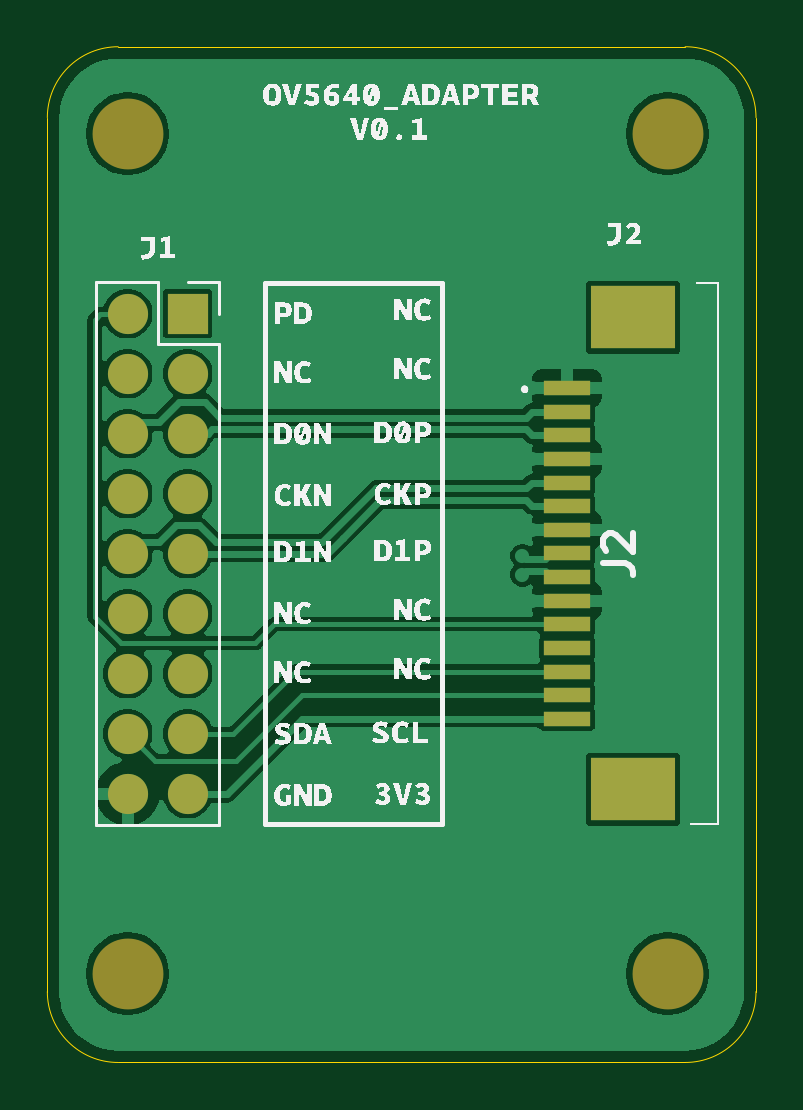
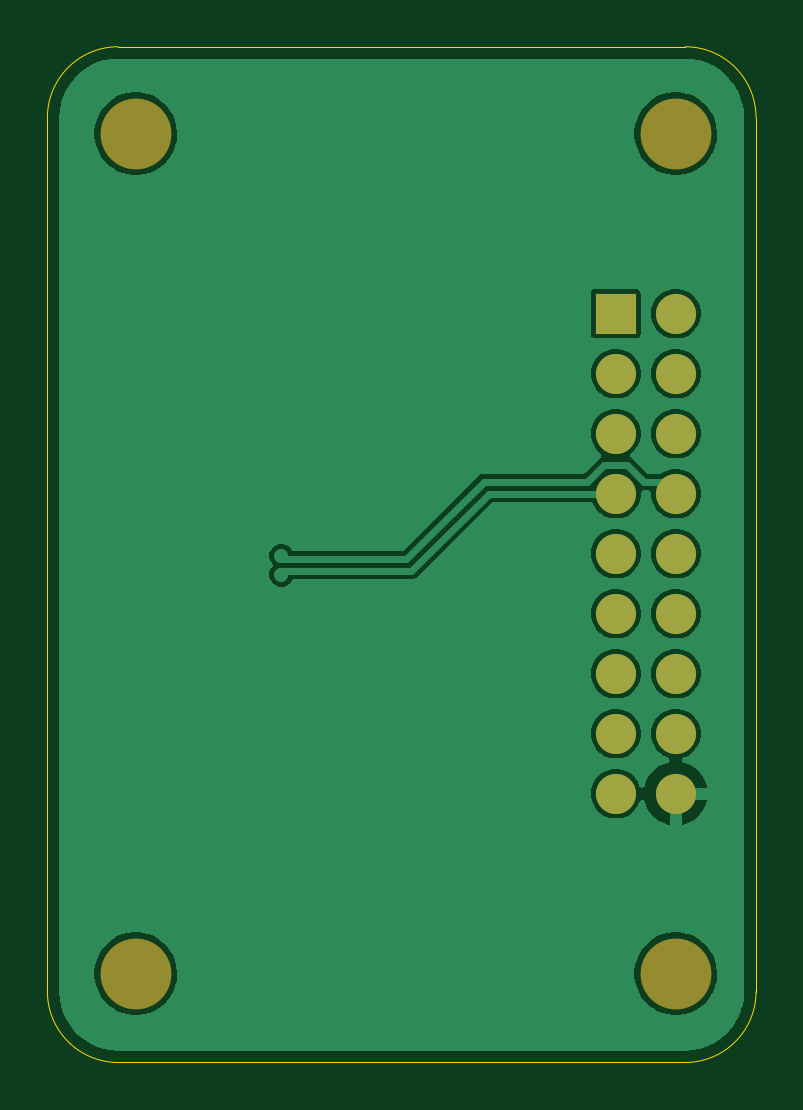
Circuit board: 9 layer files. Board 30.0 x 43.0 mm.
- bottom_copper: ov5640_adapter-B_Cu.gbr (38396 bytes)
- bottom_mask: ov5640_adapter-B_Mask.gbr (1238 bytes)
- paste: ov5640_adapter-B_Paste.gbr (472 bytes)
- bottom_silk: ov5640_adapter-B_Silkscreen.gbr (473 bytes)
- outline: ov5640_adapter-Edge_Cuts.gbr (1035 bytes)
- top_copper: ov5640_adapter-F_Cu.gbr (54693 bytes)
- top_mask: ov5640_adapter-F_Mask.gbr (1779 bytes)
- paste: ov5640_adapter-F_Paste.gbr (1013 bytes)
- top_silk: ov5640_adapter-F_Silkscreen.gbr (79128 bytes)

=== bottom_copper: ov5640_adapter-B_Cu.gbr (38396 bytes, source omitted) ===
=== bottom_mask: ov5640_adapter-B_Mask.gbr ===
%TF.GenerationSoftware,KiCad,Pcbnew,9.0.0*%
%TF.CreationDate,2025-08-11T15:21:08+02:00*%
%TF.ProjectId,ov5640_adapter,6f763536-3430-45f6-9164-61707465722e,rev?*%
%TF.SameCoordinates,Original*%
%TF.FileFunction,Soldermask,Bot*%
%TF.FilePolarity,Negative*%
%FSLAX46Y46*%
G04 Gerber Fmt 4.6, Leading zero omitted, Abs format (unit mm)*
G04 Created by KiCad (PCBNEW 9.0.0) date 2025-08-11 15:21:08*
%MOMM*%
%LPD*%
G01*
G04 APERTURE LIST*
%ADD10C,3.000000*%
%ADD11R,1.700000X1.700000*%
%ADD12O,1.700000X1.700000*%
G04 APERTURE END LIST*
D10*
%TO.C,H3*%
X110560000Y-83230000D03*
%TD*%
%TO.C,H2*%
X110560000Y-118790000D03*
%TD*%
D11*
%TO.C,J1*%
X90240000Y-90850000D03*
D12*
X87700000Y-90850000D03*
X90240000Y-93390000D03*
X87700000Y-93390000D03*
X90240000Y-95930000D03*
X87700000Y-95930000D03*
X90240000Y-98470000D03*
X87700000Y-98470000D03*
X90240000Y-101010000D03*
X87700000Y-101010000D03*
X90240000Y-103550000D03*
X87700000Y-103550000D03*
X90240000Y-106090000D03*
X87700000Y-106090000D03*
X90240000Y-108630000D03*
X87700000Y-108630000D03*
X90240000Y-111170000D03*
X87700000Y-111170000D03*
%TD*%
D10*
%TO.C,H1*%
X87700000Y-118790000D03*
%TD*%
%TO.C,H4*%
X87700000Y-83230000D03*
%TD*%
M02*

=== paste: ov5640_adapter-B_Paste.gbr ===
%TF.GenerationSoftware,KiCad,Pcbnew,9.0.0*%
%TF.CreationDate,2025-08-11T15:21:08+02:00*%
%TF.ProjectId,ov5640_adapter,6f763536-3430-45f6-9164-61707465722e,rev?*%
%TF.SameCoordinates,Original*%
%TF.FileFunction,Paste,Bot*%
%TF.FilePolarity,Positive*%
%FSLAX46Y46*%
G04 Gerber Fmt 4.6, Leading zero omitted, Abs format (unit mm)*
G04 Created by KiCad (PCBNEW 9.0.0) date 2025-08-11 15:21:08*
%MOMM*%
%LPD*%
G01*
G04 APERTURE LIST*
G04 APERTURE END LIST*
M02*

=== bottom_silk: ov5640_adapter-B_Silkscreen.gbr ===
%TF.GenerationSoftware,KiCad,Pcbnew,9.0.0*%
%TF.CreationDate,2025-08-11T15:21:08+02:00*%
%TF.ProjectId,ov5640_adapter,6f763536-3430-45f6-9164-61707465722e,rev?*%
%TF.SameCoordinates,Original*%
%TF.FileFunction,Legend,Bot*%
%TF.FilePolarity,Positive*%
%FSLAX46Y46*%
G04 Gerber Fmt 4.6, Leading zero omitted, Abs format (unit mm)*
G04 Created by KiCad (PCBNEW 9.0.0) date 2025-08-11 15:21:08*
%MOMM*%
%LPD*%
G01*
G04 APERTURE LIST*
G04 APERTURE END LIST*
M02*

=== outline: ov5640_adapter-Edge_Cuts.gbr ===
%TF.GenerationSoftware,KiCad,Pcbnew,9.0.0*%
%TF.CreationDate,2025-08-11T15:21:08+02:00*%
%TF.ProjectId,ov5640_adapter,6f763536-3430-45f6-9164-61707465722e,rev?*%
%TF.SameCoordinates,Original*%
%TF.FileFunction,Profile,NP*%
%FSLAX46Y46*%
G04 Gerber Fmt 4.6, Leading zero omitted, Abs format (unit mm)*
G04 Created by KiCad (PCBNEW 9.0.0) date 2025-08-11 15:21:08*
%MOMM*%
%LPD*%
G01*
G04 APERTURE LIST*
%TA.AperFunction,Profile*%
%ADD10C,0.050000*%
%TD*%
G04 APERTURE END LIST*
D10*
X111300000Y-122550000D02*
X87300000Y-122550000D01*
X114300000Y-119550000D02*
G75*
G02*
X111300000Y-122550000I-3000000J0D01*
G01*
X84300000Y-119550000D02*
X84300000Y-82550000D01*
X87300000Y-122550000D02*
G75*
G02*
X84300000Y-119550000I0J3000000D01*
G01*
X87300000Y-79550000D02*
X111300000Y-79550000D01*
X111300000Y-79550000D02*
G75*
G02*
X114300000Y-82550000I0J-3000000D01*
G01*
X114300000Y-82550000D02*
X114300000Y-119550000D01*
X84300000Y-82550000D02*
G75*
G02*
X87300000Y-79550000I3000000J0D01*
G01*
M02*

=== top_copper: ov5640_adapter-F_Cu.gbr (54693 bytes, source omitted) ===
=== top_mask: ov5640_adapter-F_Mask.gbr ===
%TF.GenerationSoftware,KiCad,Pcbnew,9.0.0*%
%TF.CreationDate,2025-08-11T15:21:08+02:00*%
%TF.ProjectId,ov5640_adapter,6f763536-3430-45f6-9164-61707465722e,rev?*%
%TF.SameCoordinates,Original*%
%TF.FileFunction,Soldermask,Top*%
%TF.FilePolarity,Negative*%
%FSLAX46Y46*%
G04 Gerber Fmt 4.6, Leading zero omitted, Abs format (unit mm)*
G04 Created by KiCad (PCBNEW 9.0.0) date 2025-08-11 15:21:08*
%MOMM*%
%LPD*%
G01*
G04 APERTURE LIST*
%ADD10C,3.000000*%
%ADD11R,2.000000X0.610000*%
%ADD12R,3.600000X2.680000*%
%ADD13R,1.700000X1.700000*%
%ADD14O,1.700000X1.700000*%
G04 APERTURE END LIST*
D10*
%TO.C,H3*%
X110560000Y-83230000D03*
%TD*%
%TO.C,H2*%
X110560000Y-118790000D03*
%TD*%
D11*
%TO.C,J2*%
X106300000Y-94000000D03*
X106300000Y-95000000D03*
X106300000Y-96000000D03*
X106300000Y-97000000D03*
X106300000Y-98000000D03*
X106300000Y-99000000D03*
X106300000Y-100000000D03*
X106300000Y-101000000D03*
X106300000Y-102000000D03*
X106300000Y-103000000D03*
X106300000Y-104000000D03*
X106300000Y-105000000D03*
X106300000Y-106000000D03*
X106300000Y-107000000D03*
X106300000Y-108000000D03*
D12*
X109100000Y-110990000D03*
X109100000Y-91010000D03*
%TD*%
D13*
%TO.C,J1*%
X90240000Y-90850000D03*
D14*
X87700000Y-90850000D03*
X90240000Y-93390000D03*
X87700000Y-93390000D03*
X90240000Y-95930000D03*
X87700000Y-95930000D03*
X90240000Y-98470000D03*
X87700000Y-98470000D03*
X90240000Y-101010000D03*
X87700000Y-101010000D03*
X90240000Y-103550000D03*
X87700000Y-103550000D03*
X90240000Y-106090000D03*
X87700000Y-106090000D03*
X90240000Y-108630000D03*
X87700000Y-108630000D03*
X90240000Y-111170000D03*
X87700000Y-111170000D03*
%TD*%
D10*
%TO.C,H1*%
X87700000Y-118790000D03*
%TD*%
%TO.C,H4*%
X87700000Y-83230000D03*
%TD*%
M02*

=== paste: ov5640_adapter-F_Paste.gbr ===
%TF.GenerationSoftware,KiCad,Pcbnew,9.0.0*%
%TF.CreationDate,2025-08-11T15:21:08+02:00*%
%TF.ProjectId,ov5640_adapter,6f763536-3430-45f6-9164-61707465722e,rev?*%
%TF.SameCoordinates,Original*%
%TF.FileFunction,Paste,Top*%
%TF.FilePolarity,Positive*%
%FSLAX46Y46*%
G04 Gerber Fmt 4.6, Leading zero omitted, Abs format (unit mm)*
G04 Created by KiCad (PCBNEW 9.0.0) date 2025-08-11 15:21:08*
%MOMM*%
%LPD*%
G01*
G04 APERTURE LIST*
%ADD10R,2.000000X0.610000*%
%ADD11R,3.600000X2.680000*%
G04 APERTURE END LIST*
D10*
%TO.C,J2*%
X106300000Y-94000000D03*
X106300000Y-95000000D03*
X106300000Y-96000000D03*
X106300000Y-97000000D03*
X106300000Y-98000000D03*
X106300000Y-99000000D03*
X106300000Y-100000000D03*
X106300000Y-101000000D03*
X106300000Y-102000000D03*
X106300000Y-103000000D03*
X106300000Y-104000000D03*
X106300000Y-105000000D03*
X106300000Y-106000000D03*
X106300000Y-107000000D03*
X106300000Y-108000000D03*
D11*
X109100000Y-110990000D03*
X109100000Y-91010000D03*
%TD*%
M02*

=== top_silk: ov5640_adapter-F_Silkscreen.gbr (79128 bytes, source omitted) ===
